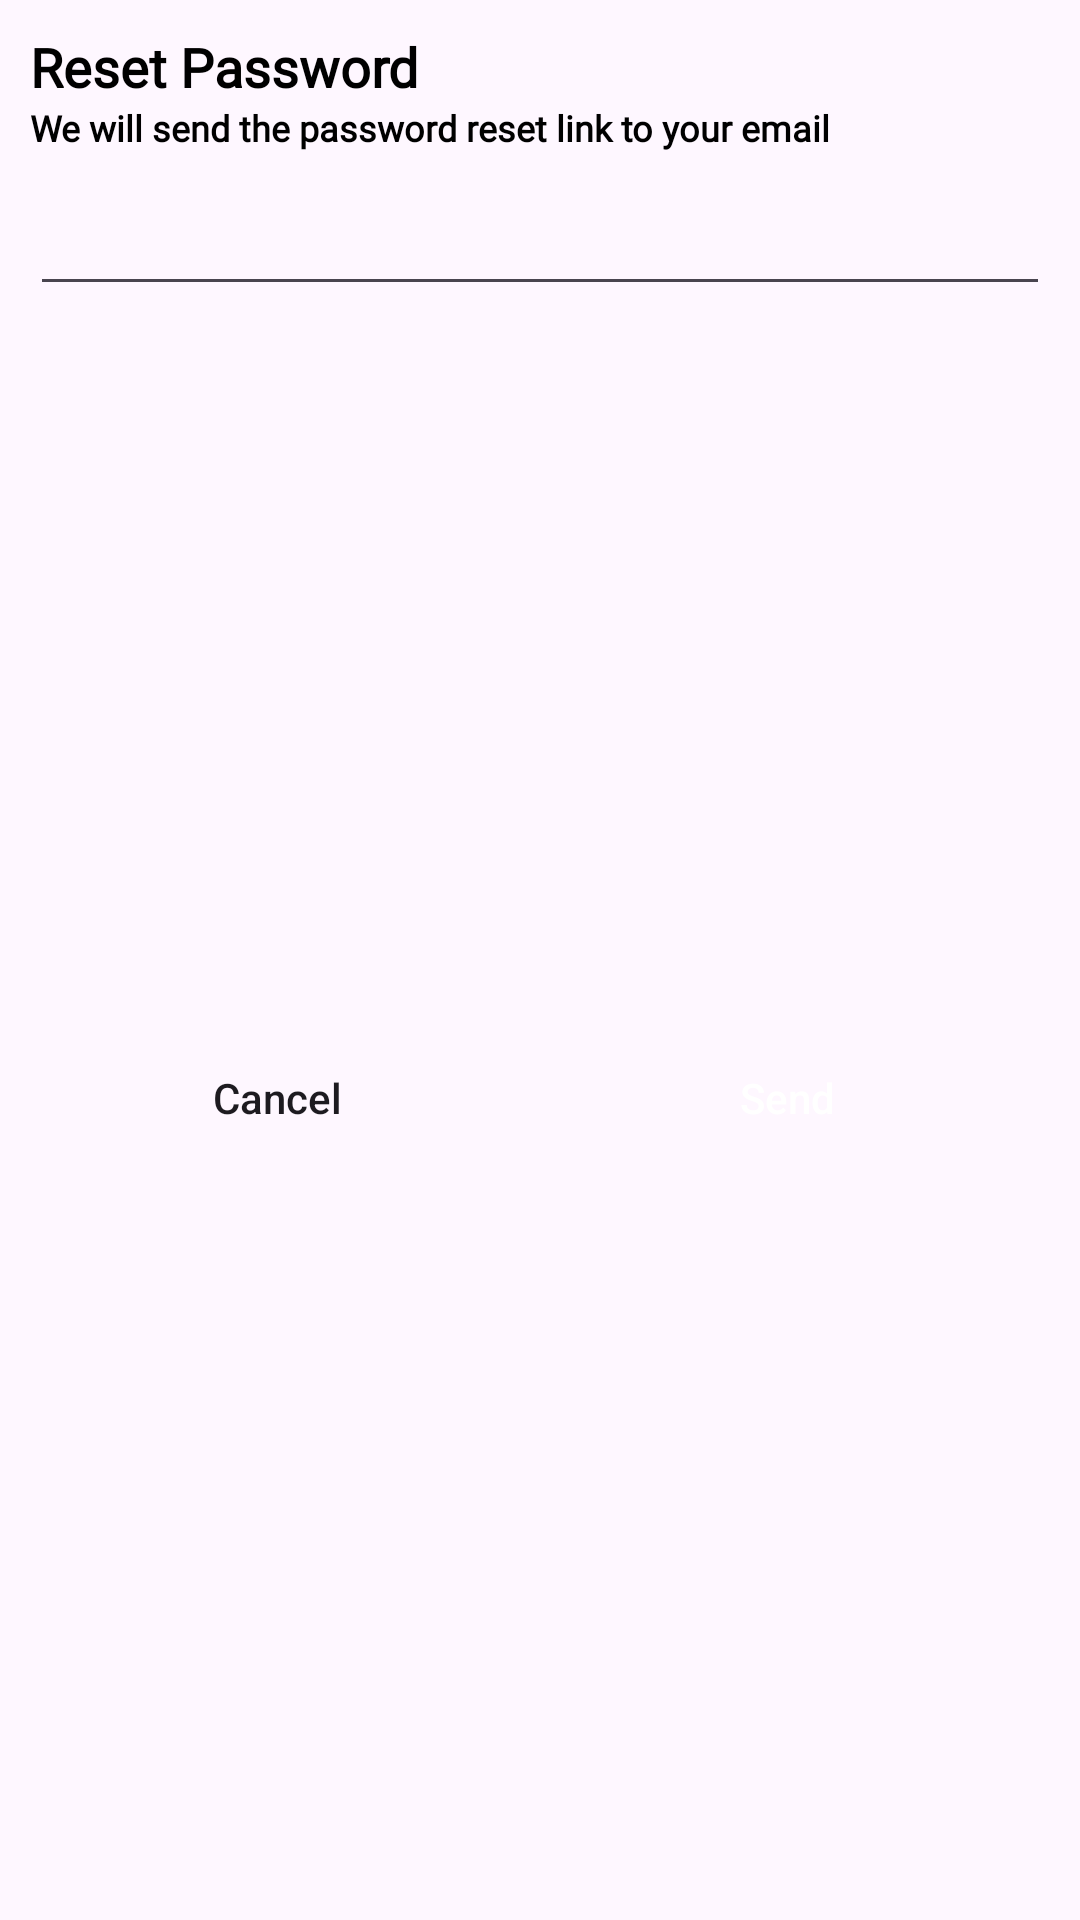

The Android layout XML behind this screen, and the referenced resources:
<!-- AndroidManifest.xml: application theme Theme.Keline -->
<!-- res/layout/reset_password_dialog.xml -->
<?xml version="1.0" encoding="utf-8"?>
<androidx.constraintlayout.widget.ConstraintLayout xmlns:android="http://schemas.android.com/apk/res/android"
    android:layout_width="match_parent"
    android:layout_height="wrap_content"
    xmlns:app="http://schemas.android.com/apk/res-auto">
    
    <TextView
        android:id="@+id/tvResetPassword"
        android:layout_width="wrap_content"
        android:layout_height="wrap_content"
        android:layout_marginTop="10dp"
        android:layout_marginStart="10dp"
        android:fontFamily="@font/poppins_thin"
        android:text="Reset Password"
        android:textColor="@color/black"
        android:textSize="18sp"
        android:textStyle="bold"
        app:layout_constraintStart_toStartOf="parent"
        app:layout_constraintTop_toTopOf="parent"
        />

    <TextView
        android:id="@+id/tvResetPasswordText"
        android:layout_width="0dp"
        android:layout_height="wrap_content"
        android:layout_marginEnd="10dp"
        android:fontFamily="@font/poppins_light"
        android:text="We will send the password reset link to your email"
        android:textColor="@color/black"
        android:textSize="12sp"
        android:textStyle="bold"
        app:layout_constraintEnd_toEndOf="parent"
        app:layout_constraintStart_toStartOf="@+id/tvResetPassword"
        app:layout_constraintTop_toBottomOf="@+id/tvResetPassword"/>

    <EditText
        android:id="@+id/edResetPassword"
        android:layout_width="0dp"
        android:layout_height="wrap_content"
        android:layout_marginTop="10dp"
        android:layout_marginBottom="20dp"
        app:layout_constraintEnd_toEndOf="@+id/tvResetPasswordText"
        app:layout_constraintStart_toStartOf="@+id/tvResetPasswordText"
        app:layout_constraintTop_toBottomOf="@+id/tvResetPasswordText"
        />

    <LinearLayout
        android:layout_width="0dp"
        android:layout_height="wrap_content"
        android:layout_marginTop="10dp"
        android:layout_marginBottom="20dp"
        app:layout_constraintBottom_toBottomOf="parent"
        app:layout_constraintEnd_toEndOf="@id/edResetPassword"
        app:layout_constraintStart_toStartOf="@id/edResetPassword"
        app:layout_constraintTop_toBottomOf="@id/edResetPassword"
        android:orientation="horizontal">

        <androidx.appcompat.widget.AppCompatButton
            android:id="@+id/btnCancelResetPassword"
            android:layout_width="wrap_content"
            android:layout_height="wrap_content"
            android:layout_marginEnd="5dp"
            android:layout_weight="1"
            android:background="@drawable/white_background"
            android:text="Cancel"
            android:textAllCaps="false"
            />

        <androidx.appcompat.widget.AppCompatButton
            android:id="@+id/btnSendResetPassword"
            android:layout_width="wrap_content"
            android:layout_height="wrap_content"
            android:layout_marginEnd="5dp"
            android:layout_weight="1"
            android:background="@drawable/blue_background"
            android:text="Send"
            android:textColor="@color/white"
            android:textAllCaps="false"
            />
    </LinearLayout>


</androidx.constraintlayout.widget.ConstraintLayout>
<!-- resources referenced by this layout -->
<resources>
  <style name="Theme.Keline" parent="Base.Theme.Keline" />
  <style name="Base.Theme.Keline" parent="Theme.Material3.Light.NoActionBar">
          
          <item name="colorPrimary">@color/purple_500</item>
          <item name="colorPrimaryVariant">@color/purple_700</item>
          <item name="colorOnPrimary">@color/white</item>
          
          <item name="colorSecondary">@color/teal_200</item>
          <item name="colorSecondaryVariant">@color/teal_700</item>
          <item name="colorOnSecondary">@color/black</item>
          
          <item name="android:statusBarColor">?attr/colorPrimaryVariant</item>
          
  
  
      </style>
  <!-- not gathered from this repository: default colours our renderer supplied (Android Studio template values) -->
  <color name="purple_500">#FF6200EE</color>
  <color name="purple_700">#FF3700B3</color>
  <color name="teal_200">#FF03DAC5</color>
  <color name="teal_700">#FF018786</color>
  <color name="black">#FF000000</color>
  <color name="white">#FFFFFFFF</color>
</resources>
